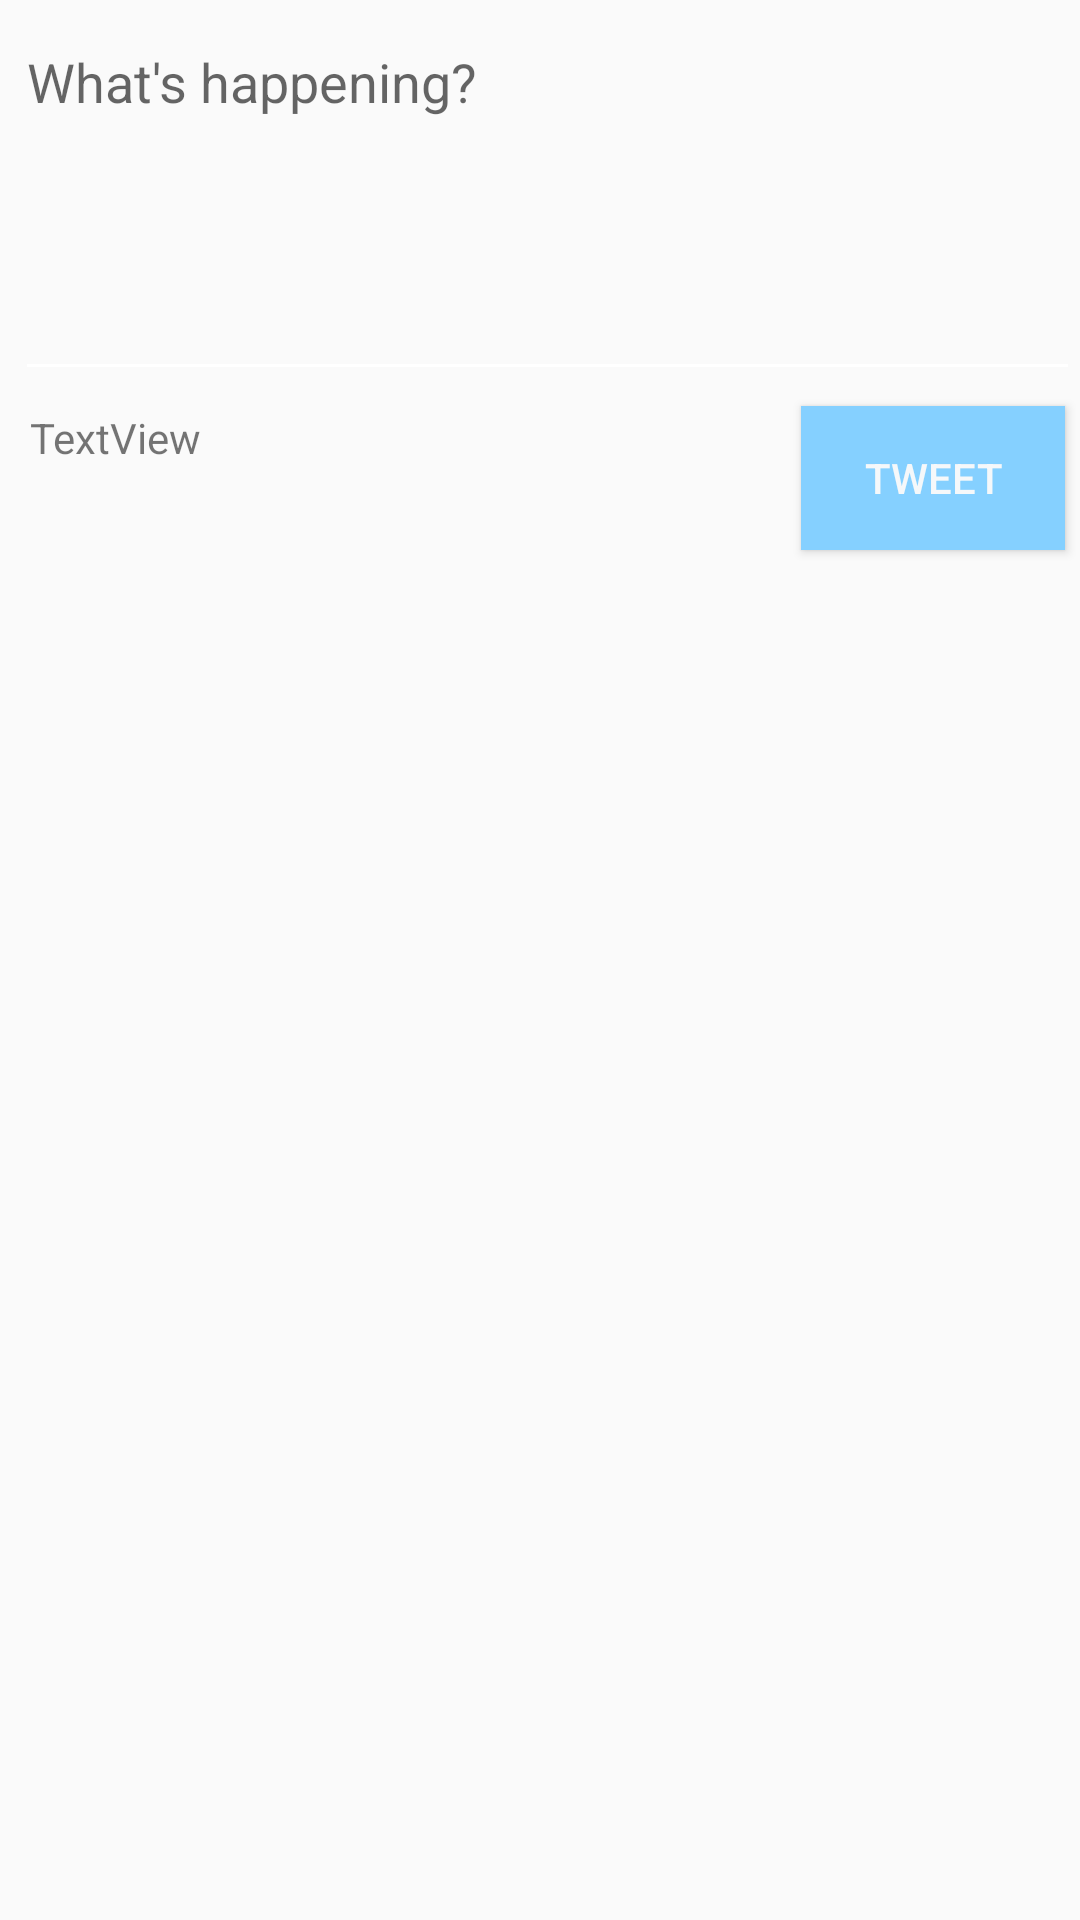

Produce the Android XML layout that renders to this screen, including the resource entries it uses.
<!-- AndroidManifest.xml: application theme AppTheme -->
<!-- res/layout/fragment_compose.xml -->
<?xml version="1.0" encoding="utf-8"?>
<RelativeLayout xmlns:android="http://schemas.android.com/apk/res/android"
    xmlns:app="http://schemas.android.com/apk/res-auto"
    xmlns:tools="http://schemas.android.com/tools"
    android:layout_width="match_parent"
    android:layout_height="match_parent"
    android:layout_margin="10dp"
    android:layout_marginBottom="25dp"
    tools:context=".ComposeActivity">

    <EditText
        android:id="@+id/etCompose"
        android:layout_width="match_parent"
        android:layout_height="wrap_content"
        android:layout_marginStart="5dp"
        android:layout_marginTop="5dp"
        android:ems="10"
        android:gravity="start|top"
        android:hint="What's happening?"
        android:inputType="textMultiLine"
        android:minLines="5" />

    <Button
        android:id="@+id/btnTweet"
        android:layout_width="wrap_content"
        android:layout_height="wrap_content"
        android:layout_below="@+id/etCompose"
        android:layout_alignParentEnd="true"
        android:layout_marginTop="5dp"
        android:layout_marginEnd="5dp"
        android:textColor="#F5F8FA"
        android:background="#85D0FF"
        android:text="@string/tweet" />

    <TextView
        android:id="@+id/tvCharacterCount"
        android:layout_width="wrap_content"
        android:layout_height="wrap_content"
        android:layout_below="@+id/etCompose"
        android:layout_marginLeft="10dp"
        android:layout_marginTop="6dp"
        android:text="TextView" />
</RelativeLayout>
<!-- resources referenced by this layout -->
<resources>
  <string name="tweet">Tweet</string>
  <style name="AppTheme" parent="AppBaseTheme">
          
      </style>
  <style name="AppBaseTheme" parent="Theme.AppCompat.Light.NoActionBar">
          <item name="colorPrimary">#1DA1F2</item>
          <item name="android:textColorSecondary">@android:color/white</item>
          
      </style>
</resources>
